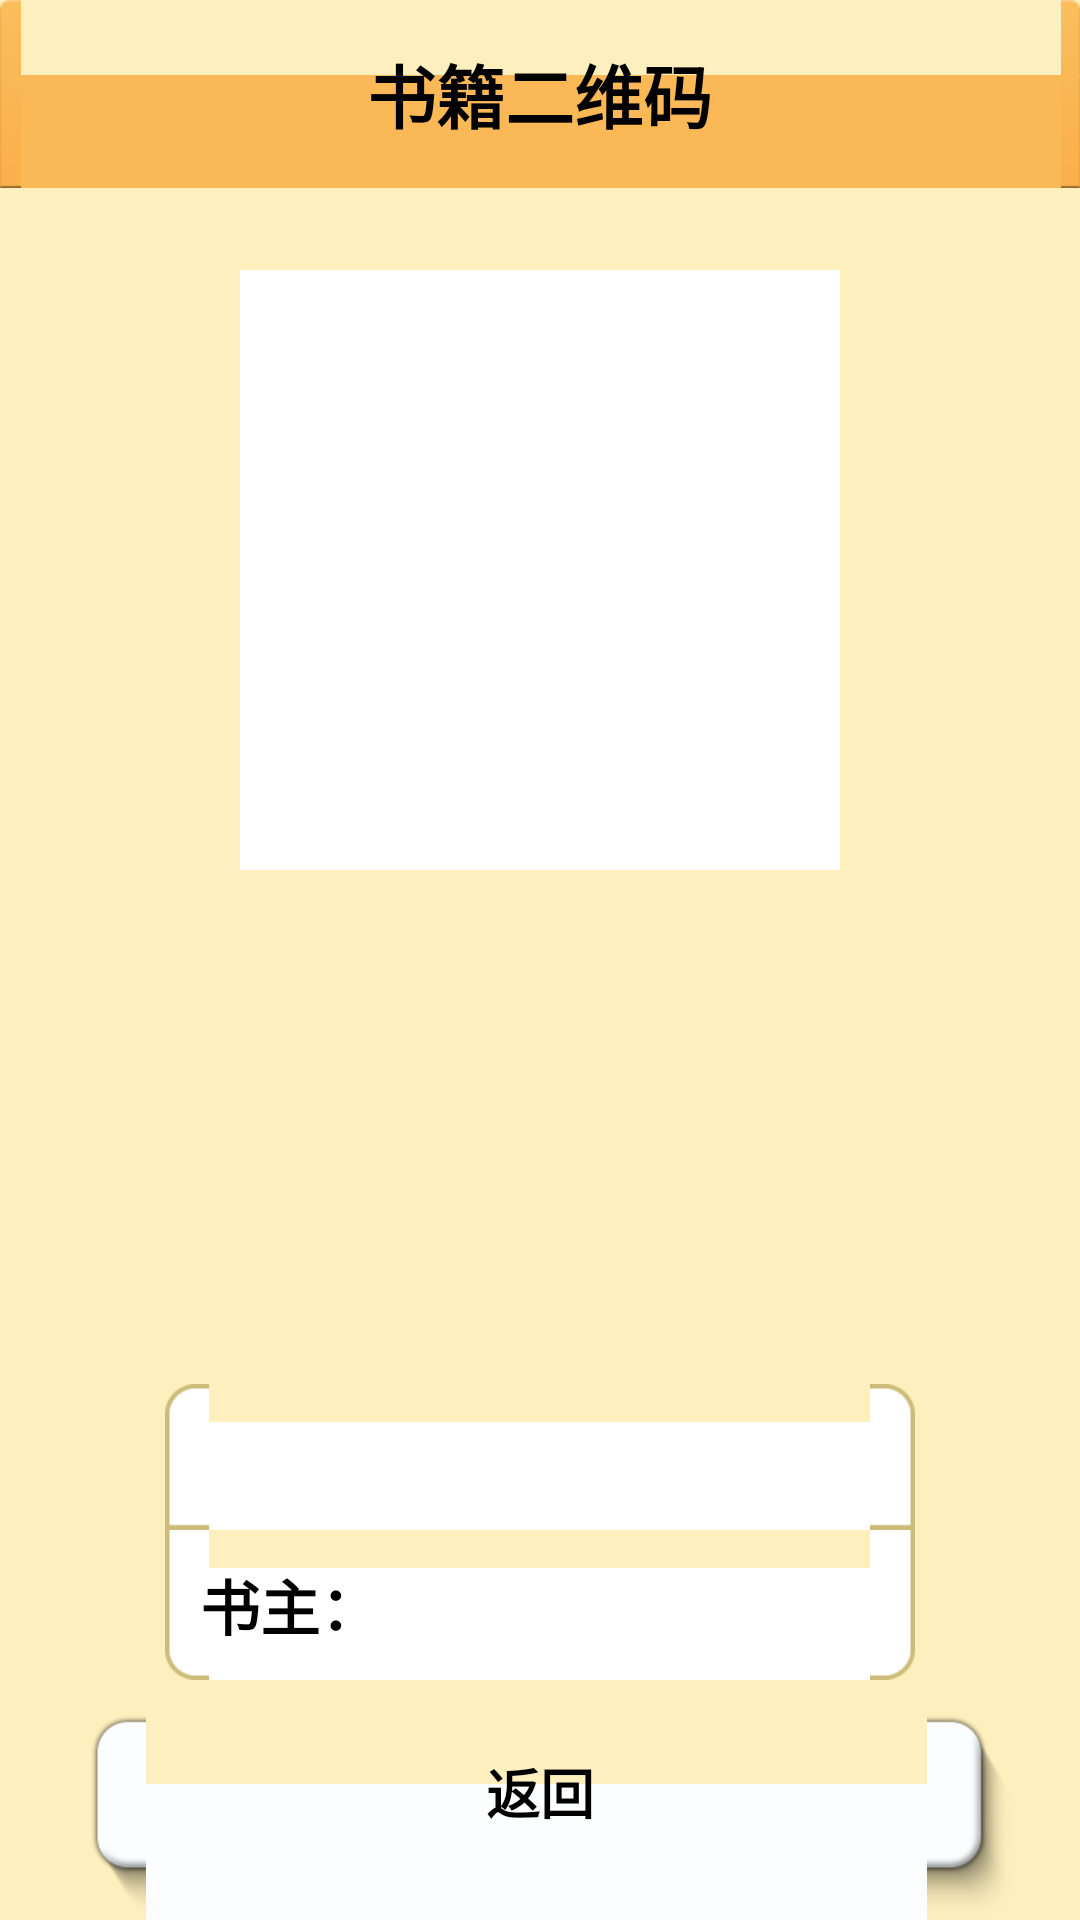

Android layout source for this screen:
<!-- AndroidManifest.xml: application theme AppTheme -->
<!-- res/layout/activity_returnscancode.xml -->
<RelativeLayout xmlns:android="http://schemas.android.com/apk/res/android"
    xmlns:tools="http://schemas.android.com/tools"
    android:layout_width="match_parent"
    android:layout_height="match_parent"
    android:background="@color/userinfo_bg" >
    <RelativeLayout 
        android:layout_width="match_parent"
        android:layout_height="wrap_content"
        android:layout_alignParentTop="true"
        android:background="@drawable/shuyou_top_bg">
        <TextView 
            style="@style/titleText"
            android:text="书籍二维码"
            android:layout_centerInParent="true"
            android:layout_width="wrap_content"
            android:layout_height="wrap_content"/>
    </RelativeLayout>
    <RelativeLayout 
          android:layout_width="match_parent"
          android:layout_height="match_parent"
          android:orientation="vertical">
      	  <RelativeLayout 
			    android:id="@+id/returnscancode_back_button"
		        android:layout_width="match_parent"
		        android:layout_height="wrap_content"
		        android:layout_alignParentBottom="true"
		        android:layout_marginLeft="20dp"
			    android:layout_marginRight="20dp"
			    android:layout_marginTop="15dp"
		        android:layout_gravity="center_horizontal"
		        android:background="@drawable/shuyou_login_button_bg">
	        <TextView 
	            style="@style/dialog_button_text"
		        android:layout_width="wrap_content"
		        android:layout_height="wrap_content"
		        android:layout_marginTop="8dp"
		        android:layout_centerHorizontal="true"
		        android:text="返回"/>
	    </RelativeLayout>
	</RelativeLayout>
	<ImageView 
	    android:id="@+id/returnscancode_codeimage"
	    android:layout_alignParentTop="true"
	    android:layout_marginTop="90dp"
	    android:layout_centerHorizontal="true"
	    android:background="@android:color/white"
	    android:layout_width="200dp"
	    android:layout_height="200dp"/>
	<LinearLayout 
	    android:layout_width="250dp"
	    android:layout_height="wrap_content"
	    android:layout_alignParentBottom="true"
	    android:layout_marginBottom="80dp"
	    android:layout_centerHorizontal="true"
	    android:orientation="vertical">
      	  <RelativeLayout 
		        android:layout_width="match_parent"
		    	android:layout_height="wrap_content"
		    	android:background="@drawable/shuyou_userinfo_list_top">
		    	<TextView 
		    	    android:id="@+id/returnscancode_bookname"
		    	    style="@style/loginText"
		    	    android:layout_width="wrap_content"
		    	    android:layout_height="wrap_content"
		    	    android:layout_margin="10dp"
		    	    android:layout_centerVertical="true"/>
		    </RelativeLayout>
		    <RelativeLayout 
		        android:id="@+id/returnscancode_bookowner_position"
		        android:layout_width="match_parent"
		    	android:layout_height="50dp"
		    	android:background="@drawable/shuyou_userinfo_list_bot">
		    	<TextView 
		    	    style="@style/loginText"
		    	    android:layout_width="wrap_content"
		    	    android:layout_height="wrap_content"
		    	    android:layout_alignParentLeft="true"
		    	    android:layout_marginLeft="10dp"
		    	    android:layout_centerVertical="true"
		    	    android:text="书主："/>  
		    	<TextView 
		    	    android:id="@+id/returnscancode_bookowner"
		    	    style="@style/loginText"
		    	    android:layout_width="wrap_content"
		    	    android:layout_height="wrap_content"
		    	    android:layout_centerVertical="true"
		    	    android:layout_alignParentRight="true"
		    	    android:layout_marginRight="40dp"/>
		    </RelativeLayout>
	    
	</LinearLayout>
	    
</RelativeLayout>
<!-- resources referenced by this layout -->
<resources>
  <color name="userinfo_bg">#FEF0BE</color>
  <!-- drawable shuyou_login_button_bg (drawable) -->
  <?xml version="1.0" encoding="utf-8"?>
  <selector xmlns:android="http://schemas.android.com/apk/res/android" >
      <item android:state_pressed="true"
            android:drawable="@drawable/shuyou_login_button_bg_pressed"/>
      <item android:state_pressed="false"
            android:drawable="@drawable/shuyou_login_button_bg_up"/>
  </selector>
  <!-- drawable shuyou_userinfo_list_bot (drawable) -->
  <?xml version="1.0" encoding="utf-8"?>
  <selector xmlns:android="http://schemas.android.com/apk/res/android" >
      <item android:state_pressed="true"
            android:drawable="@drawable/shuyou_userinfo_list_bot_p"/>
      <item android:state_pressed="false"
            android:drawable="@drawable/shuyou_userinfo_list_bot_n"/>
  </selector>
  <!-- drawable shuyou_userinfo_list_top (drawable) -->
  <?xml version="1.0" encoding="utf-8"?>
  <selector xmlns:android="http://schemas.android.com/apk/res/android" >
      <item android:state_pressed="true"
            android:drawable="@drawable/shuyou_userinfo_list_top_p"/>
      <item android:state_pressed="false"
            android:drawable="@drawable/shuyou_userinfo_list_top_n"/>
  </selector>
  <style name="dialog_button_text">
          <item name="android:textStyle">bold</item>
          <item name="android:textSize">18sp</item>
      </style>
  <style name="loginText">
          <item name="android:textStyle">bold</item>
          <item name="android:textSize">20sp</item>
      </style>
  <style name="titleText">
          <item name="android:textStyle">bold</item>
          <item name="android:textSize">23sp</item>
      </style>
  <style name="AppTheme" parent="AppBaseTheme">
          <item name="android:textColor">@android:color/black</item>
          
      </style>
  <style name="AppBaseTheme" parent="android:Theme.NoTitleBar">
          
      </style>
</resources>
